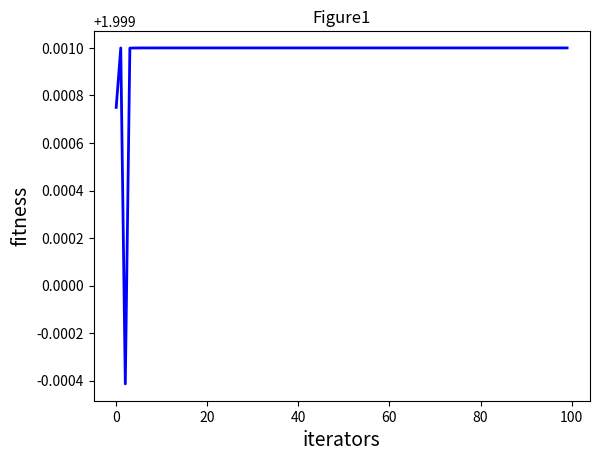

The script that saved this image:
import math
import random
import numpy as np
import matplotlib.pyplot as plt


class PSO:
    def __init__(self, parameters):

        # 初始化
        self.NGEN = parameters[0]    # 迭代的代数
        self.pop_size = parameters[1]    # 种群大小
        self.var_num = len(parameters[2])     # 变量个数
        self.bound = []                 # 变量的约束范围
        self.bound.append(parameters[2])    #最小
        self.bound.append(parameters[3])    #最大

        self.pop_x = np.zeros((self.pop_size, self.var_num))    # 所有粒子的位置
        self.pop_v = np.zeros((self.pop_size, self.var_num))    # 所有粒子的速度
        self.p_best = np.zeros((self.pop_size, self.var_num))   # 每个粒子最优的位置
        self.g_best = np.zeros((1, self.var_num))   # 全局最优的位置

        # 初始化第0代初始全局最优解
        temp = -1
        for i in range(self.pop_size):
            for j in range(self.var_num):
                self.pop_x[i][j] = random.uniform(self.bound[0][j], self.bound[1][j])   #[min, max]
                self.pop_v[i][j] = random.uniform(0, 1)

            self.p_best[i] = self.pop_x[i]      #储存最优的个体
            fit = self.fitness(self.p_best[i])  #返回一个值
            if fit > temp:
                self.g_best = self.p_best[i]
                temp = fit

    def fitness(self, ind_var):
        """
        个体适应值计算
        """
        x1 = ind_var[0]
        x2 = ind_var[1]
        # x3 = ind_var[2]
        # x4 = ind_var[3]
        y = math.cos(x1)+math.sin(x2)
        return y

    def update_operator(self, pop_size):
        """
        更新算子：更新下一时刻的位置和速度
        """
        c1 = 2     # 学习因子，一般为2
        c2 = 2
        w = 0.4    # 自身权重因子
        for i in range(pop_size):
            # 更新速度
            self.pop_v[i] = w * self.pop_v[i] + c1 * random.uniform(0, 1) * (
                        self.p_best[i] - self.pop_x[i]) + c2 * random.uniform(0, 1) * (self.g_best - self.pop_x[i])
            # 更新位置
            self.pop_x[i] = self.pop_x[i] + self.pop_v[i]
            # 越界保护
            for j in range(self.var_num):
                if self.pop_x[i][j] < self.bound[0][j]:
                    self.pop_x[i][j] = self.bound[0][j]
                if self.pop_x[i][j] > self.bound[1][j]:
                    self.pop_x[i][j] = self.bound[1][j]
            # 更新p_best和g_best
            if self.fitness(self.pop_x[i]) > self.fitness(self.p_best[i]):
                self.p_best[i] = self.pop_x[i]
            if self.fitness(self.pop_x[i]) > self.fitness(self.g_best):
                self.g_best = self.pop_x[i]

    def main(self):
        popobj = []
        self.ng_best = np.zeros((1, self.var_num))[0]
        for gen in range(self.NGEN):
            self.update_operator(self.pop_size)
            popobj.append(self.fitness(self.g_best))
            print('############ Generation {} ############'.format(str(gen + 1)))
            if self.fitness(self.g_best) > self.fitness(self.ng_best):
                self.ng_best = self.g_best.copy()
            print('最好的位置：{}'.format(self.ng_best))
            print('最大的函数值：{}'.format(self.fitness(self.ng_best)))
        print("---- End of (successful) Searching ----")

        plt.figure()
        plt.title("Figure1")
        plt.xlabel("iterators", size=14)
        plt.ylabel("fitness", size=14)
        t = [t for t in range(self.NGEN)]
        plt.plot(t, popobj, color='b', linewidth=2)
        plt.show()

if __name__ == '__main__':
    NGEN = 100
    popsize = 100
    low = [0,0]
    up = [3,3]
    parameters = [NGEN, popsize, low, up]
    pso = PSO(parameters)
    pso.main()